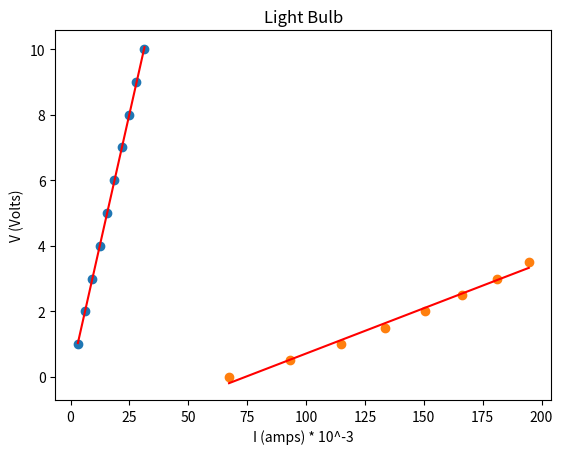

Reproduce this figure in Python.
#!/usr/bin/env python3


import matplotlib.pyplot as plt, pylab


def part1():
	# I (amps)
	x = [3.12, 6.18, 9.28, 12.36, 15.52, 18.62, 21.8, 24.9, 28.0, 31.4]
	# V (Volts)
	y = [ float(v) for v in range(1, 11)]


	# This gives m,b from (y = mx + b)
	m, b = pylab.polyfit(x, y, 1)
	# This calculates the slope for us
	slope = pylab.polyval([m,b], x)

	# Acordding to the lab R = m, but it's * 10 ^-3
	R_slope = m * 10 ** -3 
	R_dmm = .000325
	print("Part 1")
	print("R_slope = %f" %(R_slope))
	percent_diff = (abs(R_dmm - R_slope) / R_dmm + R_slope / 2) * 100
	print("percent difference %f" %(percent_diff))

	plt.plot(x, slope, "-r", label="slope")
	plt.scatter(x,y)
	plt.title("Carbon Resistor ")
	plt.ylabel("V (Volts)")
	plt.xlabel("I (amps) * 10^-3")
	plt.show()

def part2():

	# I (amps)
	x = [67.3, 93.0, 114.7, 133.6, 150.4, 166.4, 180.9, 194.6]
	# V (Volts)
	y = [ (v * .50)  for v in range(0, 8)]

	# This gives m,b from (y = mx + b)
	m, b = pylab.polyfit(x, y, 1)
	# This calculates the slope for us
	slope = pylab.polyval([m,b], x)

	# Acordding to the lab R_min and R_max are the lowest and highest values of the slope
	# removing the first value becaue it's negative
	slope1 = list(filter(lambda x: x > 0, slope))
	print(slope1)
	R_min = min(slope1) * 10 ** -3
	R_max = max(slope1) * 10 ** -3
	print("Part 2")
	print("R_min = %f" %(R_min))
	print("R_max = %f" %(R_max))
	percent_diff = (abs(R_max - R_min) / R_max + R_min / 2) * 100 
	print("percent difference %f" %(percent_diff))

	plt.plot(x, slope, "-r", label="slope")
	plt.scatter(x,y)
	plt.title("Light Bulb")
	plt.ylabel("V (Volts)")
	plt.xlabel("I (amps) * 10^-3")
	plt.show()



def main():
	part1()
	part2()





if __name__ == "__main__":
	main()